Run: headless pygame with SDL's dummy video driver; simulated clock (each Clock.tick advances the game by its frame time, no real sleeping); random seed 0; keys injected as events and as key.get_pressed() state; mouse plan: one left click at the window centre at the start of phase 2, then a move to the lower-right quarter at the start of phase 3.
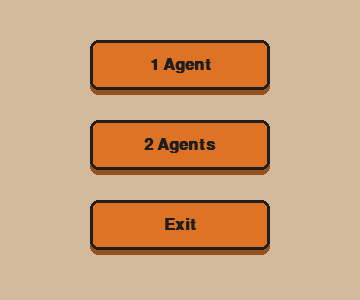
Frame 1 of 4 · flips 1–60 · no input
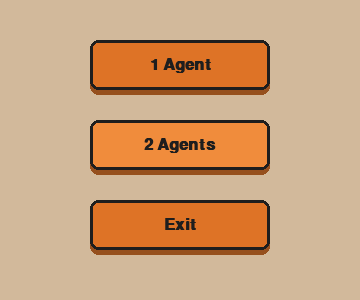
Frame 2 of 4 · flips 61–180 · clicked the window centre · tapped SPACE, RETURN · held RIGHT (→), D
Frame 3 of 4 · flips 181–300 · moved the mouse to the lower-right quarter · held DOWN (↓), S · screen same as frame 1, image omitted
Frame 4 of 4 · flips 301–420 · held LEFT (←), A, UP (↑), W · screen unchanged from frame 3, image omitted

The pygame program that drew these frames:

import pygame
COLOR_BG = (210, 185, 155)
COLOR_OUTLINE = (30, 30, 30)
COLOR_BTN = (222, 115, 38)
COLOR_BTN_EDGE = (150, 80, 30)
COLOR_BTN_HOVER = (240, 140, 60)
COLOR_BTN_DOWN = (170, 85, 25)
COLOR_BTN_SELECTED = (105, 55, 40)
COLOR_BTN_SELECTED_EDGE = (70, 35, 25)
COLOR_BTN_TEXT = (30, 30, 30)
COLOR_BTN_TEXT_SELECTED = (255, 255, 255)
EDGE = 5

def make_grass(width, height):
    surface = pygame.Surface((width, height))
    surface.fill(COLOR_BG)
    return surface

class Button:
    def __init__(self, rect, text, font):
        self.rect = pygame.Rect(rect)
        self.text = text
        self.font = font
        self.selected = False
        self.pressed = False
    def handle_event(self, event):
        if event.type == pygame.MOUSEBUTTONDOWN and event.button == 1:
            if self.rect.collidepoint(event.pos):
                self.pressed = True
        elif event.type == pygame.MOUSEBUTTONUP and event.button == 1:
            clicked = self.pressed and self.rect.collidepoint(event.pos)
            self.pressed = False
            return clicked
        return False
    def draw(self, screen):
        hover = self.rect.collidepoint(pygame.mouse.get_pos())
        text_color = COLOR_BTN_TEXT
        if self.pressed:
            face_color, edge_color = COLOR_BTN_DOWN, COLOR_BTN_DOWN
        elif self.selected:
            face_color, edge_color = COLOR_BTN_SELECTED, COLOR_BTN_SELECTED_EDGE
            text_color = COLOR_BTN_TEXT_SELECTED
        elif hover:
            face_color, edge_color = COLOR_BTN_HOVER, COLOR_BTN_EDGE
        else:
            face_color, edge_color = COLOR_BTN, COLOR_BTN_EDGE

        offset = EDGE - 2 if self.pressed else 0
        face = self.rect.move(0, offset)
        edge = self.rect.move(0, EDGE)
        pygame.draw.rect(screen, edge_color, edge, border_radius=8)
        pygame.draw.rect(screen, face_color, face, border_radius=8)
        pygame.draw.rect(screen, COLOR_OUTLINE, face, 3, border_radius=8)
        text_surface = self.font.render(self.text, True, text_color)
        screen.blit(text_surface, text_surface.get_rect(center=face.center))

if __name__ == "__main__":
    pygame.init()
    screen = pygame.display.set_mode((360, 300))
    pygame.display.set_caption("Test Button")
    font = pygame.font.SysFont("arial", 24, bold=True)
    background = make_grass(360, 300)
    btn_one = Button((90, 40, 180, 50), "1 Agent", font)
    btn_two = Button((90, 120, 180, 50), "2 Agents", font)
    btn_exit = Button((90, 200, 180, 50), "Exit", font)
    buttons = [btn_one, btn_two, btn_exit]
    running = True
    while running:
        for event in pygame.event.get():
            if event.type == pygame.QUIT:
                running = False
            for b in buttons:
                if b.handle_event(event):
                    print("Da bam:", b.text)
                    if b is btn_exit:
                        running = False
        screen.blit(background, (0, 0))
        for b in buttons:
            b.draw(screen)
        pygame.display.flip()
    pygame.quit()
